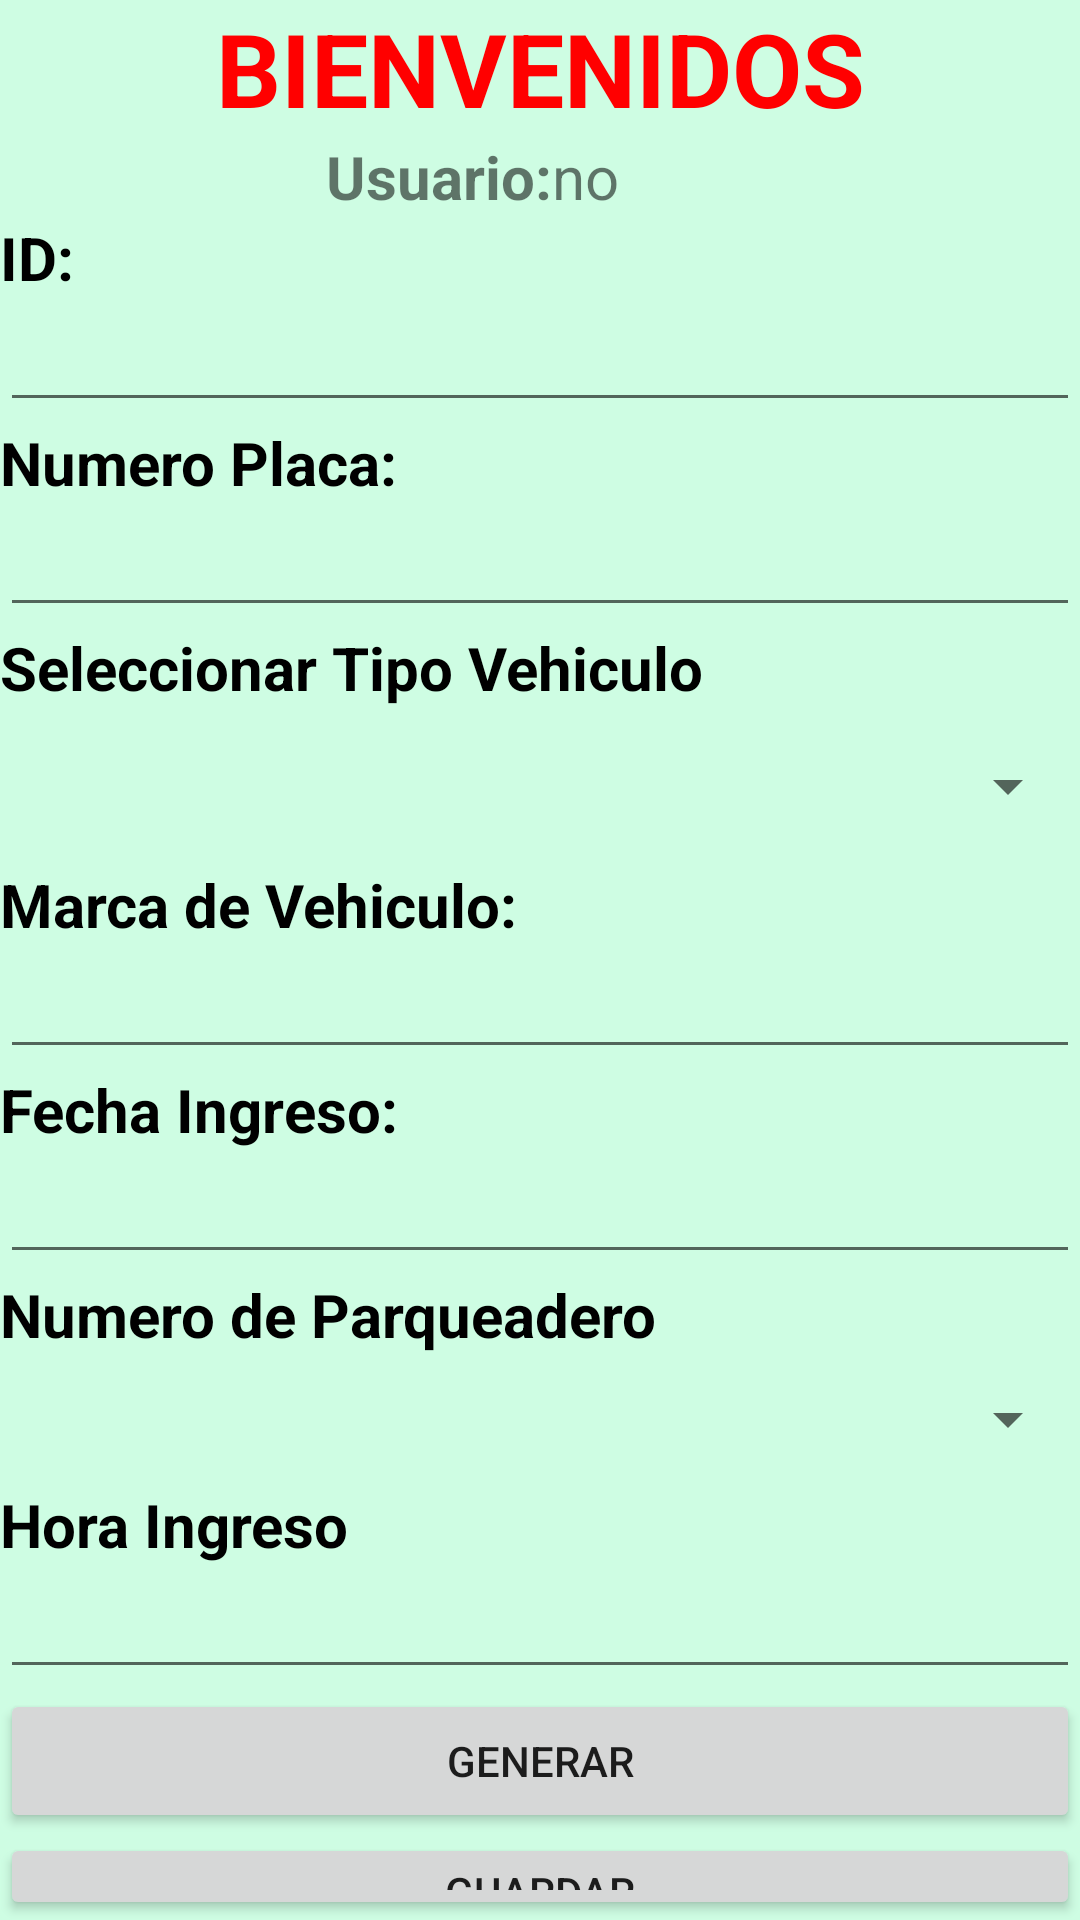

Produce the Android XML layout that renders to this screen, including the resource entries it uses.
<!-- AndroidManifest.xml: application theme Theme.PARKING -->
<!-- res/layout/activity_pgusuario.xml -->
<?xml version="1.0" encoding="utf-8"?>
<androidx.constraintlayout.widget.ConstraintLayout xmlns:android="http://schemas.android.com/apk/res/android"
    xmlns:app="http://schemas.android.com/apk/res-auto"
    xmlns:tools="http://schemas.android.com/tools"
    android:id="@+id/btnGenerar"
    android:layout_width="match_parent"
    android:layout_height="match_parent"
    android:background="#CEFDE3"
    tools:context=".pgusuario">

    <LinearLayout
        android:layout_width="match_parent"
        android:layout_height="match_parent"
        android:orientation="vertical">

        <TextView
            android:id="@+id/textView6"
            android:layout_width="match_parent"
            android:layout_height="wrap_content"
            android:text="BIENVENIDOS"
            android:textAlignment="center"
            android:textAllCaps="true"
            android:textColor="#FF0000"
            android:textSize="34sp"
            android:textStyle="bold" />

        <LinearLayout
            android:layout_width="match_parent"
            android:layout_height="wrap_content"
            android:orientation="horizontal">

            <TextView
                android:id="@+id/textView10"
                android:layout_width="184dp"
                android:layout_height="wrap_content"
                android:text="Usuario:"
                android:textAlignment="textEnd"
                android:textSize="20sp"
                android:textStyle="bold" />

            <TextView
                android:id="@+id/labNombre"
                android:layout_width="194dp"
                android:layout_height="wrap_content"
                android:text="no"
                android:textSize="20sp" />

        </LinearLayout>

        <TextView
            android:id="@+id/textView17"
            android:layout_width="match_parent"
            android:layout_height="wrap_content"
            android:text="ID:"
            android:textColor="@color/black"
            android:textSize="20sp"
            android:textStyle="bold" />

        <EditText
            android:id="@+id/txtid"
            android:layout_width="match_parent"
            android:layout_height="wrap_content"
            android:ems="10"
            android:inputType="textPersonName" />

        <TextView
            android:id="@+id/textView13"
            android:layout_width="match_parent"
            android:layout_height="wrap_content"
            android:text="Numero Placa:"
            android:textColor="#000000"
            android:textSize="20sp"
            android:textStyle="bold" />

        <EditText
            android:id="@+id/txtPlaca"
            android:layout_width="match_parent"
            android:layout_height="wrap_content"
            android:ems="10"
            android:inputType="textPersonName" />

        <TextView
            android:id="@+id/textView14"
            android:layout_width="match_parent"
            android:layout_height="wrap_content"
            android:text="Seleccionar Tipo Vehiculo"
            android:textColor="#000000"
            android:textSize="20sp"
            android:textStyle="bold" />

        <Spinner
            android:id="@+id/seleccionar"
            android:layout_width="match_parent"
            android:layout_height="52dp" />

        <TextView
            android:id="@+id/textView15"
            android:layout_width="match_parent"
            android:layout_height="wrap_content"
            android:text="Marca de Vehiculo:"
            android:textColor="@color/black"
            android:textSize="20sp"
            android:textStyle="bold" />

        <EditText
            android:id="@+id/txtmarcaV"
            android:layout_width="match_parent"
            android:layout_height="wrap_content"
            android:ems="10"
            android:inputType="textPersonName" />

        <TextView
            android:id="@+id/textView16"
            android:layout_width="match_parent"
            android:layout_height="wrap_content"
            android:text="Fecha Ingreso:"
            android:textColor="@color/black"
            android:textSize="20sp"
            android:textStyle="bold" />

        <EditText
            android:id="@+id/txtFecingreso"
            android:layout_width="match_parent"
            android:layout_height="wrap_content"
            android:ems="10"
            android:onClick="abrirCalendarios"
            android:inputType="date" />

        <TextView
            android:id="@+id/textView19"
            android:layout_width="match_parent"
            android:layout_height="wrap_content"
            android:text="Numero de Parqueadero"
            android:textColor="#000000"
            android:textSize="20sp"
            android:textStyle="bold" />

        <Spinner
            android:id="@+id/spiNum"
            android:layout_width="match_parent"
            android:layout_height="43dp" />

        <TextView
            android:id="@+id/textView18"
            android:layout_width="match_parent"
            android:layout_height="wrap_content"
            android:text="Hora Ingreso"
            android:textColor="@color/black"
            android:textSize="20sp"
            android:textStyle="bold" />

        <EditText
            android:id="@+id/txtHoringreso"
            android:layout_width="match_parent"
            android:layout_height="wrap_content"
            android:ems="10"
            android:onClick="abrirHora"
            android:inputType="time" />

        <Button
            android:id="@+id/btn_generar"
            android:layout_width="match_parent"
            android:layout_height="wrap_content"
            android:text="GENERAR" />

        <Button
            android:id="@+id/btnguardar"
            android:layout_width="match_parent"
            android:layout_height="wrap_content"
            android:text="GUARDAR" />

    </LinearLayout>
</androidx.constraintlayout.widget.ConstraintLayout>
<!-- resources referenced by this layout -->
<resources>
  <style name="Theme.PARKING" parent="Theme.MaterialComponents.DayNight.DarkActionBar">
          
          <item name="colorPrimary">@color/purple_500</item>
          <item name="colorPrimaryVariant">@color/purple_700</item>
          <item name="colorOnPrimary">@color/white</item>
          
          <item name="colorSecondary">@color/teal_200</item>
          <item name="colorSecondaryVariant">@color/teal_700</item>
          <item name="colorOnSecondary">@color/black</item>
          
          <item name="android:statusBarColor">?attr/colorPrimaryVariant</item>
          
      </style>
  <!-- not gathered from this repository: default colours our renderer supplied (Android Studio template values) -->
  <color name="purple_500">#FF6200EE</color>
  <color name="purple_700">#FF3700B3</color>
  <color name="teal_200">#FF03DAC5</color>
  <color name="teal_700">#FF018786</color>
  <color name="black">#FF000000</color>
  <color name="white">#FFFFFFFF</color>
</resources>
